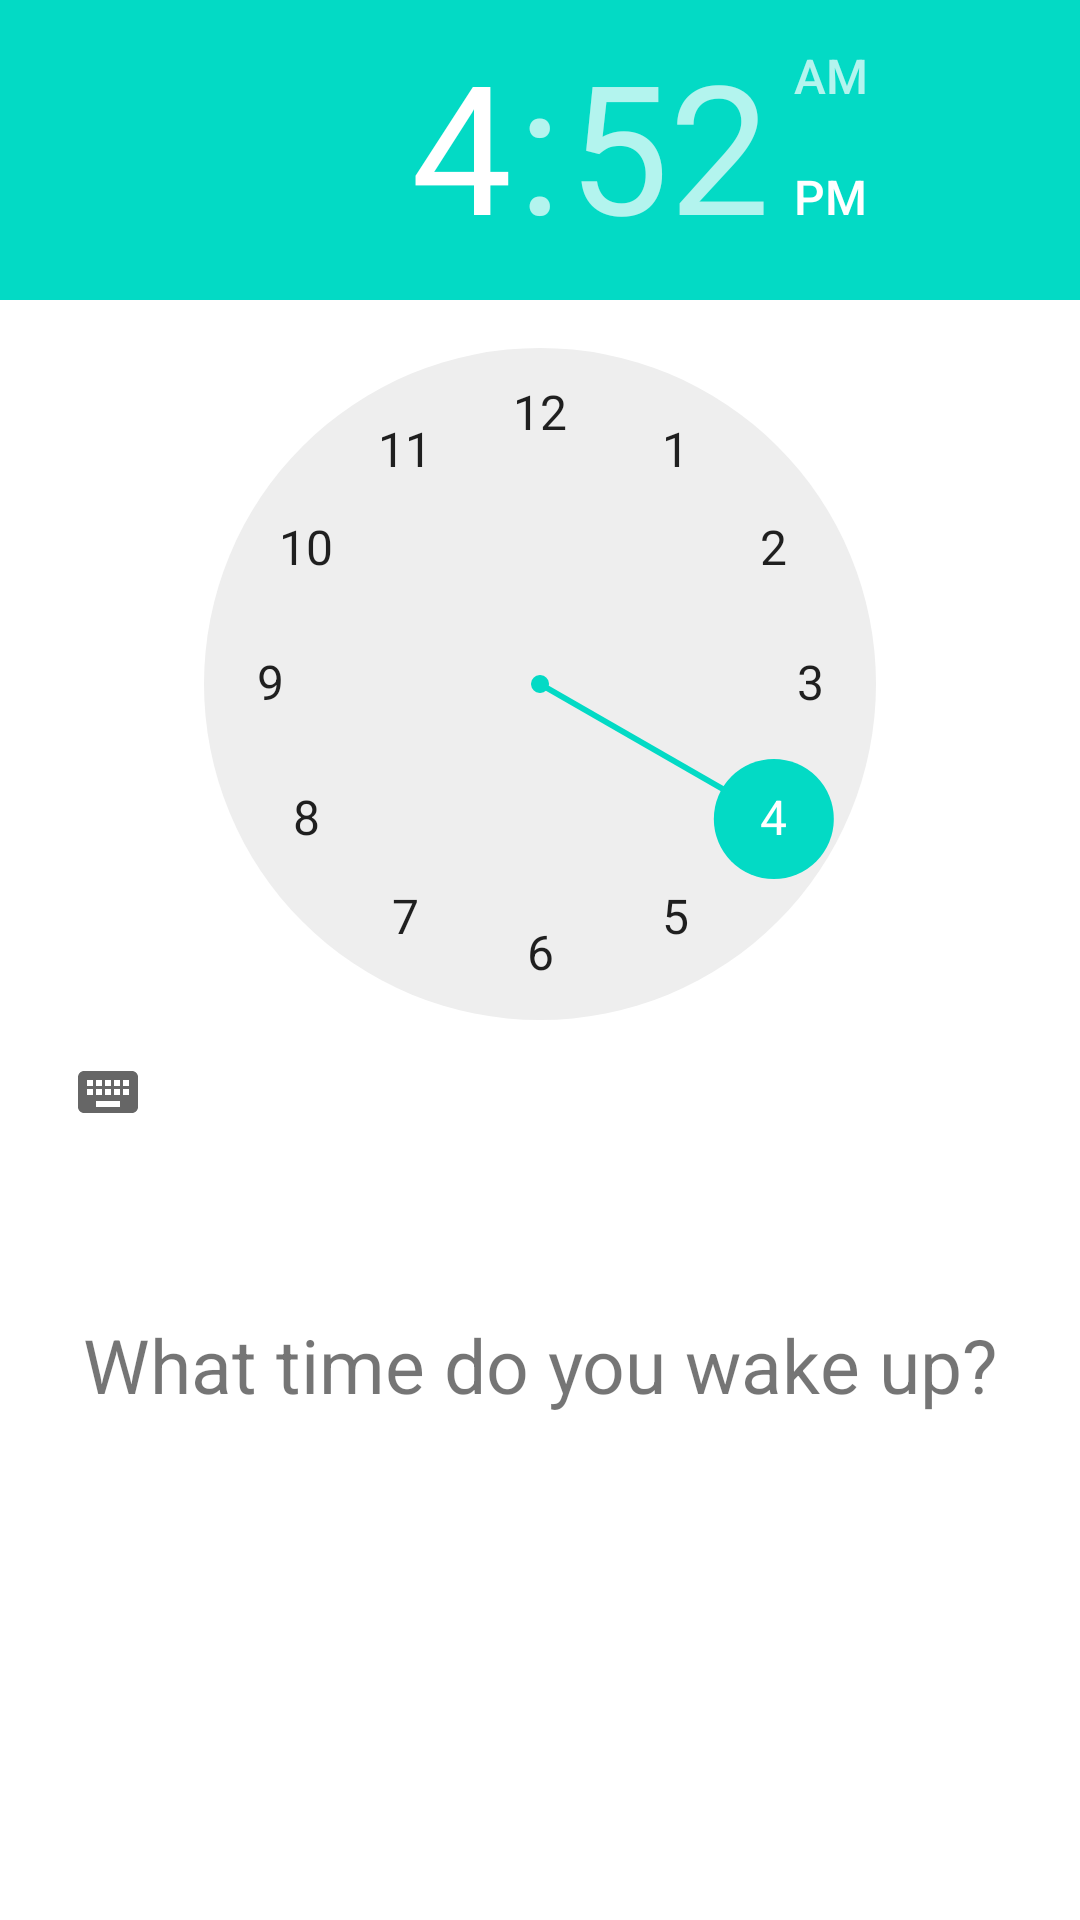

Layout XML and referenced resources for this Android screen:
<!-- AndroidManifest.xml: application theme AppTheme -->
<!-- res/layout/fragment_start_screen.xml -->
<RelativeLayout xmlns:android="http://schemas.android.com/apk/res/android"
    xmlns:tools="http://schemas.android.com/tools" android:layout_width="match_parent"
    android:layout_height="match_parent"
    tools:context="edu.cornell.jjl.info4130.StartScreen$PlaceholderFragment">

    <TimePicker
        android:id="@+id/timePicker1"
        android:theme="@style/myTimePicker"
        android:layout_width="fill_parent"
        android:layout_height="wrap_content" />

    <TextView
        android:id="@+id/wakeText"
        android:layout_width="wrap_content"
        android:layout_height="wrap_content"
        android:text="What time do you wake up?"
        android:textSize="25sp"
        android:layout_below="@id/timePicker1"
        android:layout_marginTop="50dp"
        android:layout_centerHorizontal="true"/>

</RelativeLayout>
<!-- resources referenced by this layout -->
<resources>
  <style name="myTimePicker" parent="android:Widget.Material.Light.TimePicker">
          <item name="android:timePickerMode">clock</item>
      </style>
</resources>
